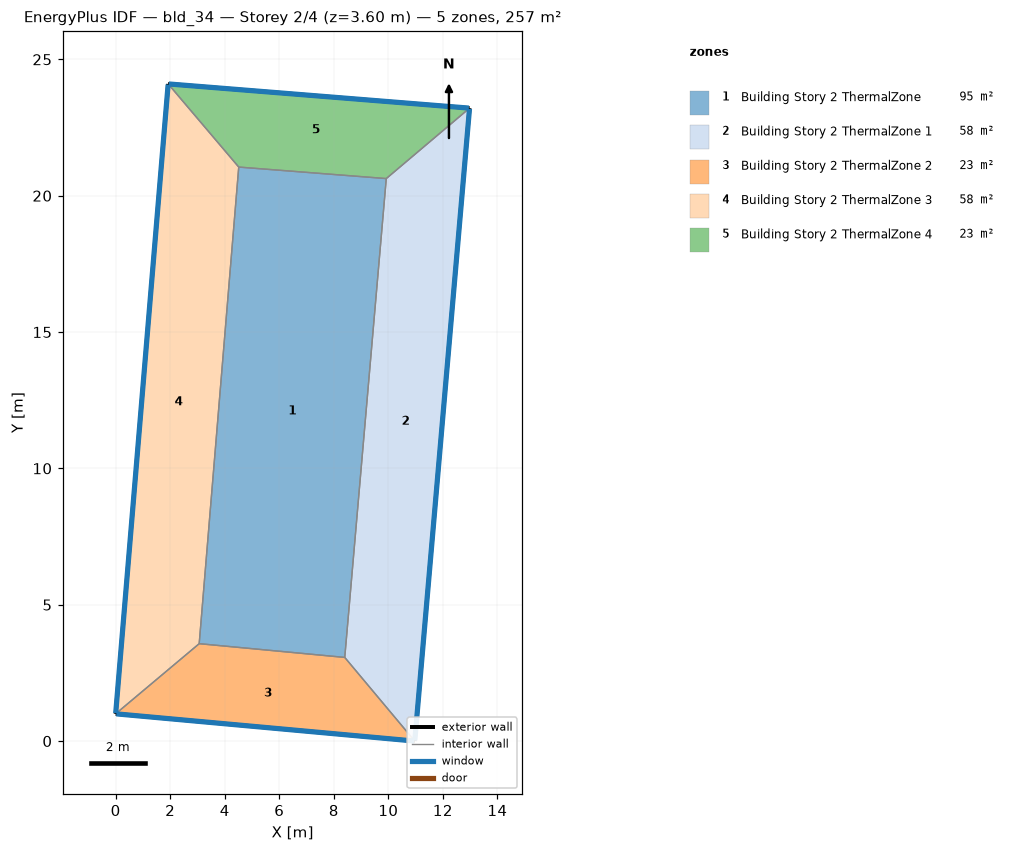
=== STOREY PLAN SPEC (per zone: floor XY polygon, exterior-wall plan segments, windows/doors) ===
zone 1: Building Story 2 ThermalZone  (94.8 m²)
  floor: (9.92, 20.63) (8.40, 3.07) (3.06, 3.57) (4.51, 21.05)
  interior walls: 4
zone 2: Building Story 2 ThermalZone 1  (57.7 m²)
  floor: (12.98, 23.21) (10.97, 0.00) (8.40, 3.07) (9.92, 20.63)
  exterior wall: (10.97, 0.00) – (12.98, 23.21)  [23.3 m]
    window: (10.97, 0.03) – (12.98, 23.19)  [25.2 m²]
  interior walls: 3
zone 3: Building Story 2 ThermalZone 2  (23.2 m²)
  floor: (10.97, 0.00) (-0.00, 1.00) (3.06, 3.57) (8.40, 3.07)
  exterior wall: (-0.00, 1.00) – (10.97, 0.00)  [11.0 m]
    window: (0.03, 1.00) – (10.94, 0.00)  [11.9 m²]
  interior walls: 3
zone 4: Building Story 2 ThermalZone 3  (57.7 m²)
  floor: (-0.00, 1.00) (1.93, 24.10) (4.51, 21.05) (3.06, 3.57)
  exterior wall: (1.93, 24.10) – (-0.00, 1.00)  [23.2 m]
    window: (1.92, 24.07) – (0.00, 1.02)  [25.0 m²]
  interior walls: 3
zone 5: Building Story 2 ThermalZone 4  (23.3 m²)
  floor: (1.93, 24.10) (12.98, 23.21) (9.92, 20.63) (4.51, 21.05)
  exterior wall: (12.98, 23.21) – (1.93, 24.10)  [11.1 m]
    window: (12.95, 23.21) – (1.95, 24.10)  [12.0 m²]
  interior walls: 3

=== DERIVED (storey summary) ===
Building: bld_34
Storey: 2 of 4  (floor level z = 3.60 m)
Storey gross floor area: 256.8 m²
Zones on this storey: 5
  - Building Story 2 ThermalZone: floor 94.8 m²
  - Building Story 2 ThermalZone 1: floor 57.7 m²; exterior wall 23.3 m (83.9 m²); 1 window(s) 25.2 m²; WWR 30.0%
  - Building Story 2 ThermalZone 2: floor 23.2 m²; exterior wall 11.0 m (39.7 m²); 1 window(s) 11.9 m²; WWR 30.0%
  - Building Story 2 ThermalZone 3: floor 57.7 m²; exterior wall 23.2 m (83.5 m²); 1 window(s) 25.0 m²; WWR 30.0%
  - Building Story 2 ThermalZone 4: floor 23.3 m²; exterior wall 11.1 m (39.9 m²); 1 window(s) 12.0 m²; WWR 30.0%
Zone adjacency: (none detected)